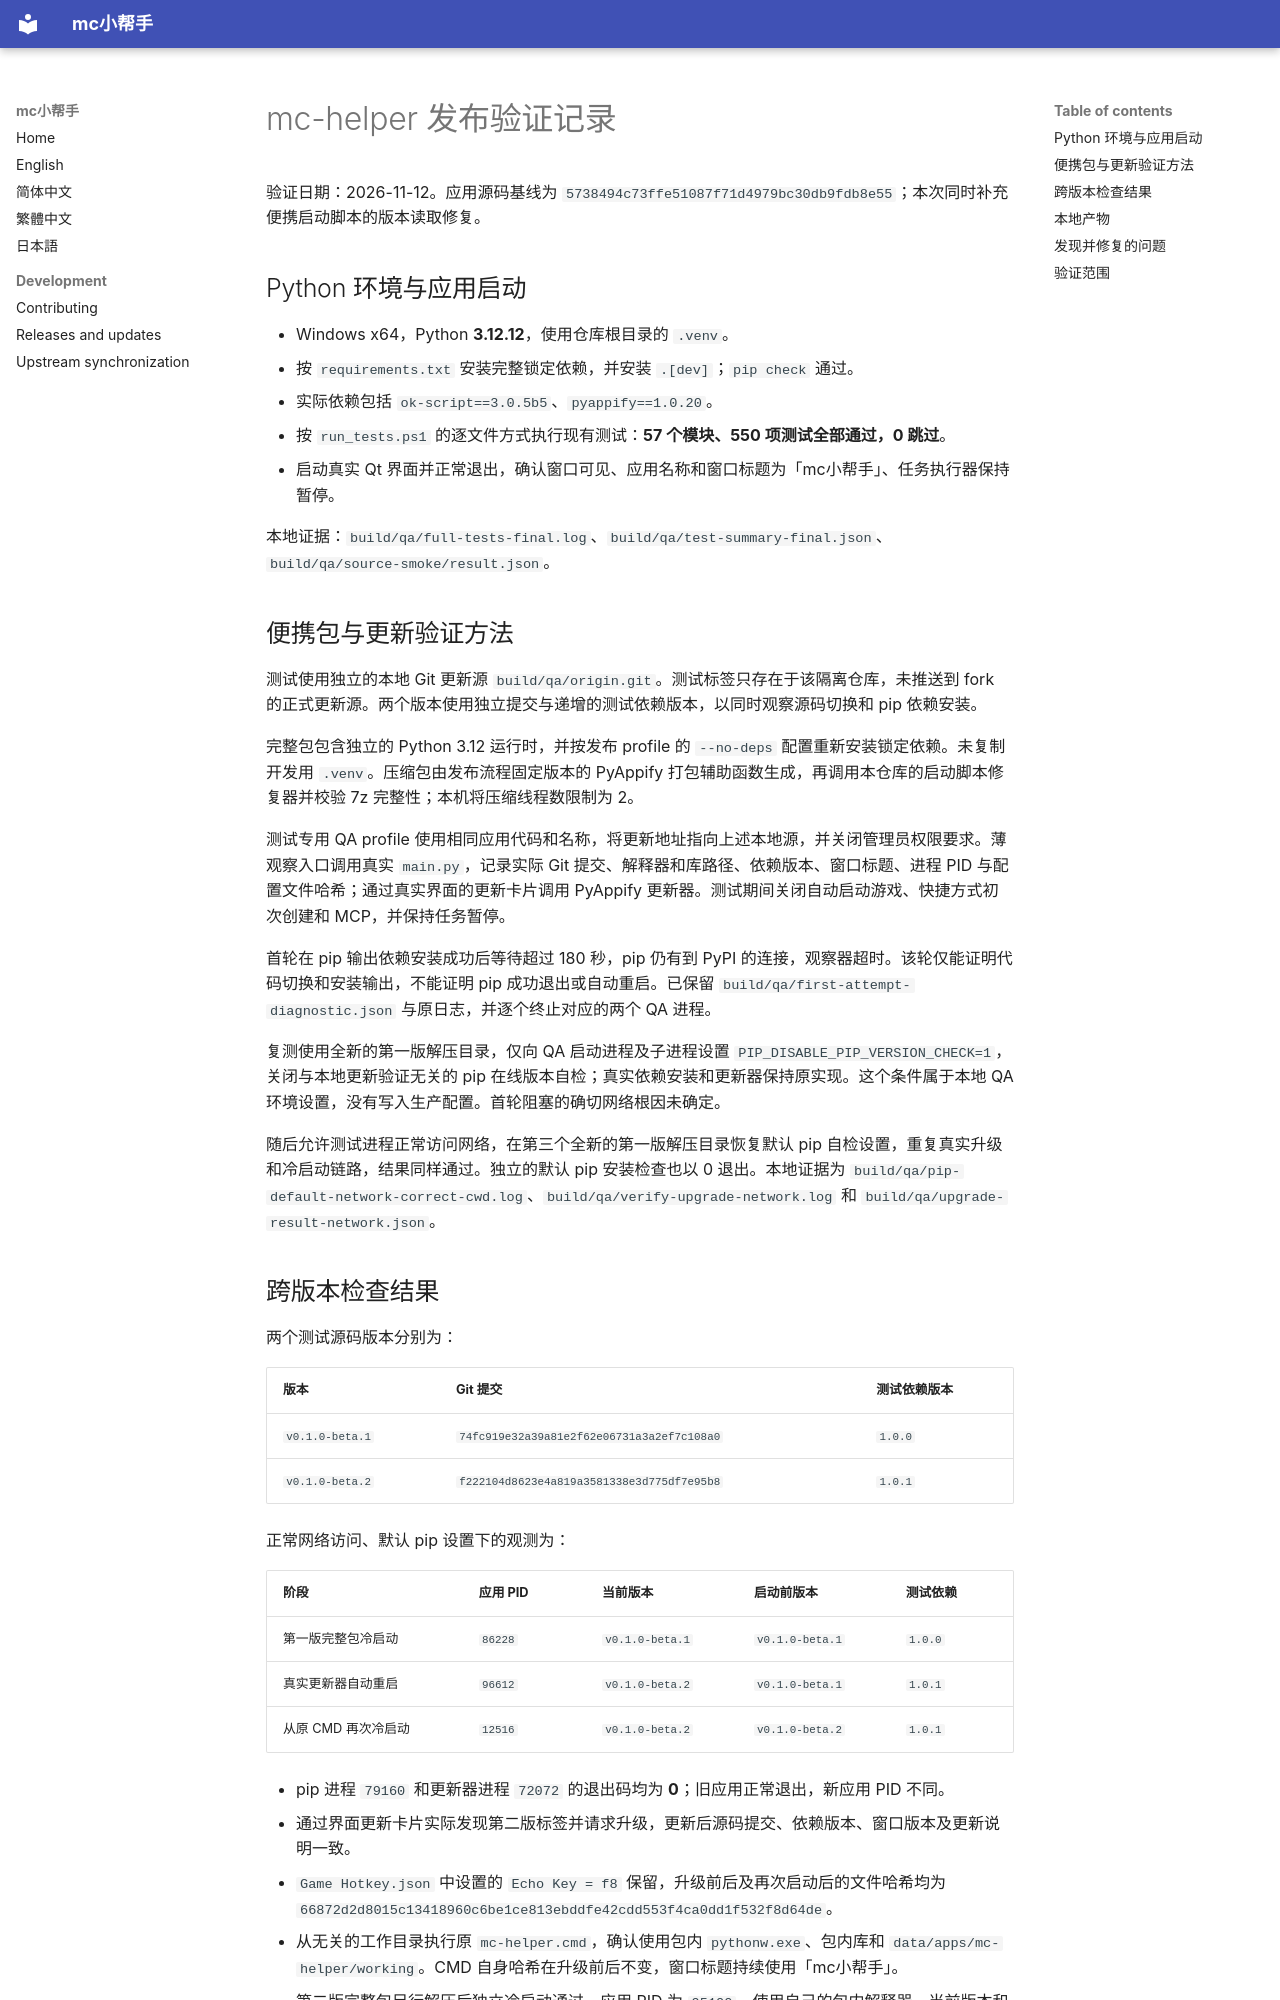

repository: EmiliasamaEMT/ok-wuthering-waves · page: development/release-validation/index.html · generator: mkdocs

# mc-helper 发布验证记录

验证日期：2026-11-12。应用源码基线为 `5738494c73ffe51087f71d4979bc30db9fdb8e55`；本次同时补充便携启动脚本的版本读取修复。

## Python 环境与应用启动

- Windows x64，Python **3.12.12**，使用仓库根目录的 `.venv`。
- 按 `requirements.txt` 安装完整锁定依赖，并安装 `.[dev]`；`pip check` 通过。
- 实际依赖包括 `ok-script==3.0.5b5`、`pyappify==1.0.20`。
- 按 `run_tests.ps1` 的逐文件方式执行现有测试：**57 个模块、550 项测试全部通过，0 跳过**。
- 启动真实 Qt 界面并正常退出，确认窗口可见、应用名称和窗口标题为「mc小帮手」、任务执行器保持暂停。

本地证据：`build/qa/full-tests-final.log`、`build/qa/test-summary-final.json`、`build/qa/source-smoke/result.json`。

## 便携包与更新验证方法

测试使用独立的本地 Git 更新源 `build/qa/origin.git`。测试标签只存在于该隔离仓库，未推送到 fork 的正式更新源。两个版本使用独立提交与递增的测试依赖版本，以同时观察源码切换和 pip 依赖安装。

完整包包含独立的 Python 3.12 运行时，并按发布 profile 的 `--no-deps` 配置重新安装锁定依赖。未复制开发用 `.venv`。压缩包由发布流程固定版本的 PyAppify 打包辅助函数生成，再调用本仓库的启动脚本修复器并校验 7z 完整性；本机将压缩线程数限制为 2。

测试专用 QA profile 使用相同应用代码和名称，将更新地址指向上述本地源，并关闭管理员权限要求。薄观察入口调用真实 `main.py`，记录实际 Git 提交、解释器和库路径、依赖版本、窗口标题、进程 PID 与配置文件哈希；通过真实界面的更新卡片调用 PyAppify 更新器。测试期间关闭自动启动游戏、快捷方式初次创建和 MCP，并保持任务暂停。

首轮在 pip 输出依赖安装成功后等待超过 180 秒，pip 仍有到 PyPI 的连接，观察器超时。该轮仅能证明代码切换和安装输出，不能证明 pip 成功退出或自动重启。已保留 `build/qa/first-attempt-diagnostic.json` 与原日志，并逐个终止对应的两个 QA 进程。

复测使用全新的第一版解压目录，仅向 QA 启动进程及子进程设置 `PIP_DISABLE_PIP_VERSION_CHECK=1`，关闭与本地更新验证无关的 pip 在线版本自检；真实依赖安装和更新器保持原实现。这个条件属于本地 QA 环境设置，没有写入生产配置。首轮阻塞的确切网络根因未确定。

随后允许测试进程正常访问网络，在第三个全新的第一版解压目录恢复默认 pip 自检设置，重复真实升级和冷启动链路，结果同样通过。独立的默认 pip 安装检查也以 0 退出。本地证据为 `build/qa/pip-default-network-correct-cwd.log`、`build/qa/verify-upgrade-network.log` 和 `build/qa/upgrade-result-network.json`。
